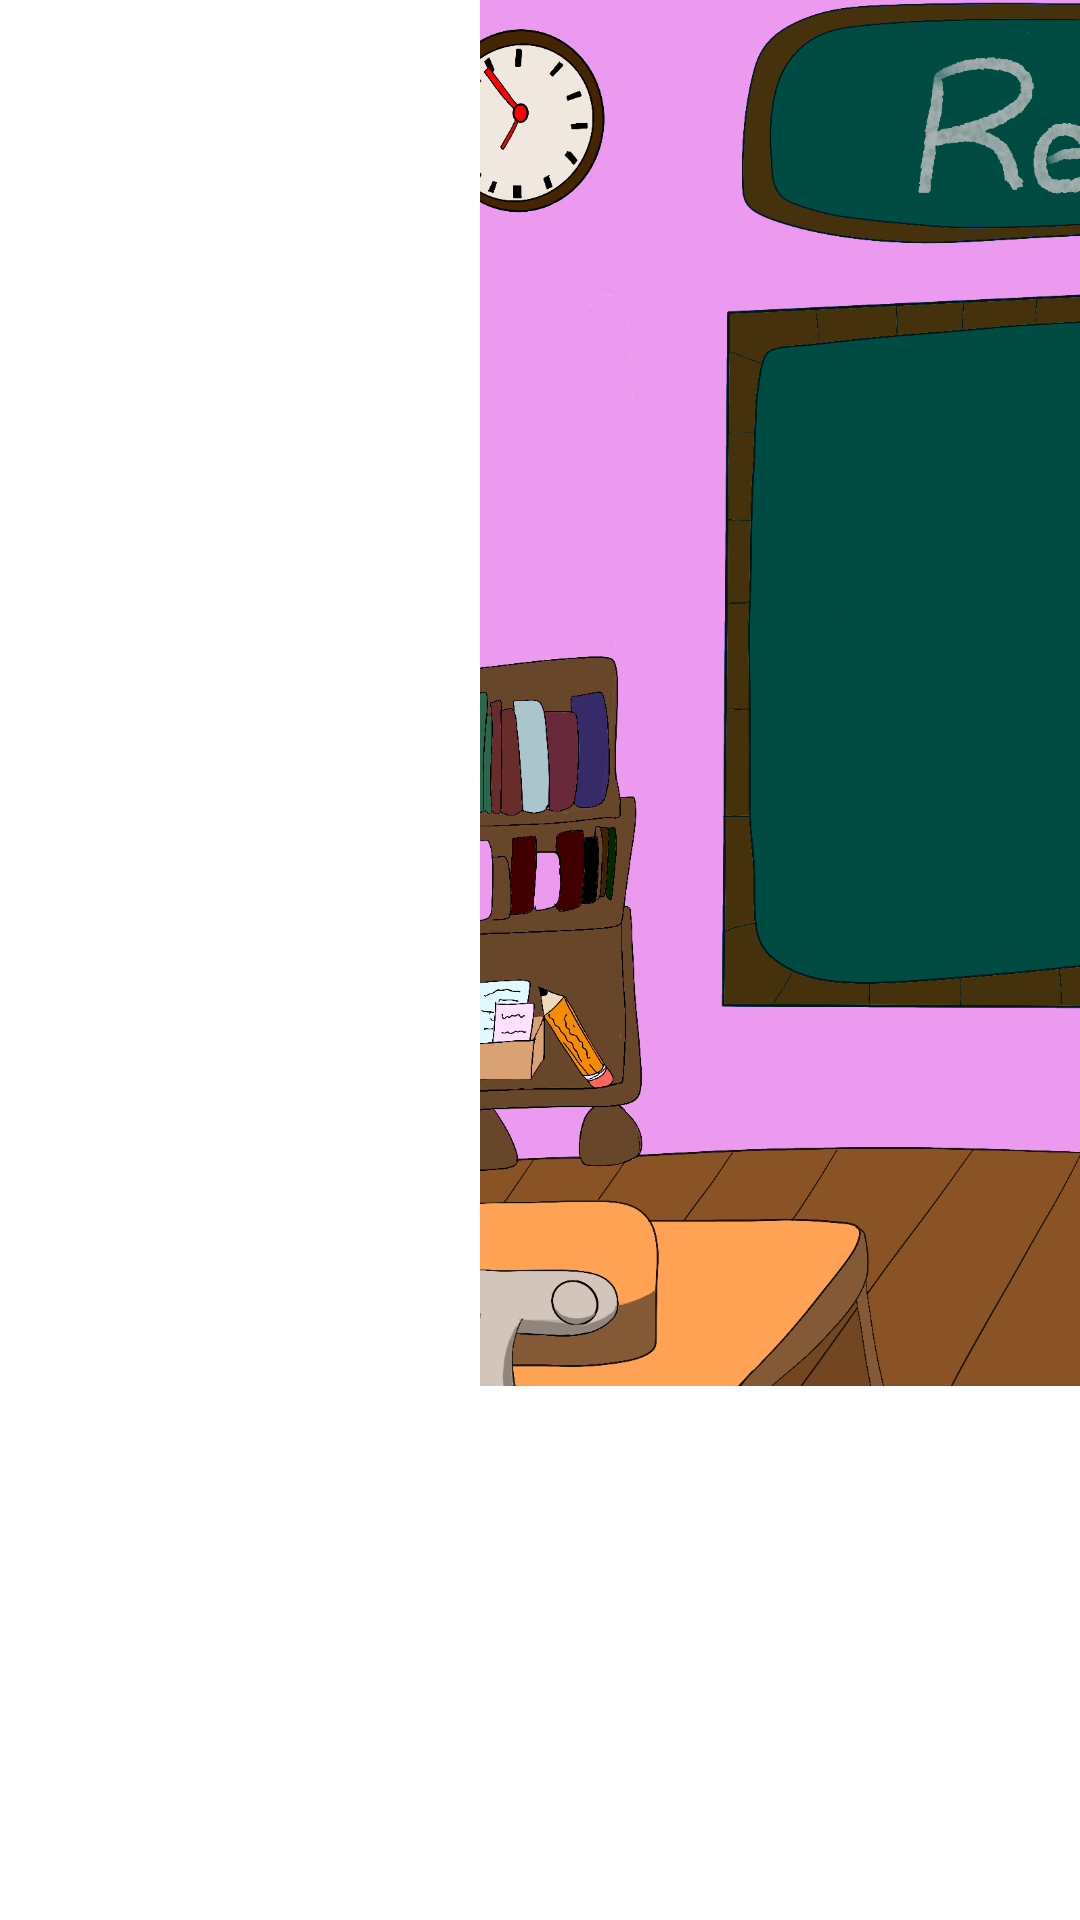

This screen was rendered from an Android layout file. Write that file and the resources it references.
<!-- AndroidManifest.xml: application theme Theme.Ila -->
<!-- res/layout/fragment_reading_classroom.xml -->
<?xml version="1.0" encoding="utf-8"?>
<FrameLayout xmlns:android="http://schemas.android.com/apk/res/android"
    xmlns:app="http://schemas.android.com/apk/res-auto"
    xmlns:tools="http://schemas.android.com/tools"
    android:layout_width="match_parent"
    android:layout_height="match_parent">

    <ImageView
        android:id="@+id/imageView10"
        android:layout_width="782dp"
        android:layout_height="462dp"
        app:layout_constraintBottom_toBottomOf="parent"
        app:layout_constraintEnd_toEndOf="parent"
        app:layout_constraintHorizontal_bias="0.5"
        app:layout_constraintStart_toStartOf="parent"
        app:layout_constraintTop_toTopOf="parent"
        app:layout_constraintVertical_bias="0.5"
        app:srcCompat="@drawable/readingclassroomscreen" />

    <ImageView
        android:id="@+id/imageView11"
        android:layout_width="620dp"
        android:layout_height="340dp"
        app:srcCompat="@drawable/ilasprite"
        tools:layout_editor_absoluteX="-79dp"
        tools:layout_editor_absoluteY="35dp" />

</FrameLayout>
<!-- resources referenced by this layout -->
<resources>
  <!-- drawable readingclassroomscreen: png bitmap (drawable, 449171 bytes) -->
  <style name="Theme.Ila" parent="Theme.MaterialComponents.DayNight.NoActionBar">
          <item name="android:windowFullscreen">true</item>
          <item name="colorPrimary">@color/teal_Light</item>
          <item name="colorOnPrimary">@color/black</item>
          <item name="colorSecondary">@color/green_Forest</item>
          <item name="colorSecondaryVariant">@color/teal_DarkDark</item>
          <item name="colorOnSecondary">@color/white</item>
  
          <item name="android:windowBackground">@color/white</item>
  
          <item name="android:textColor">@color/black</item>
      </style>
  <color name="teal_Light">#57CFD6</color>
  <color name="black">#FF000000</color>
  <color name="green_Forest">#0C2A18</color>
  <color name="teal_DarkDark">#7087ED</color>
  <color name="white">#FFFFFFFF</color>
</resources>
